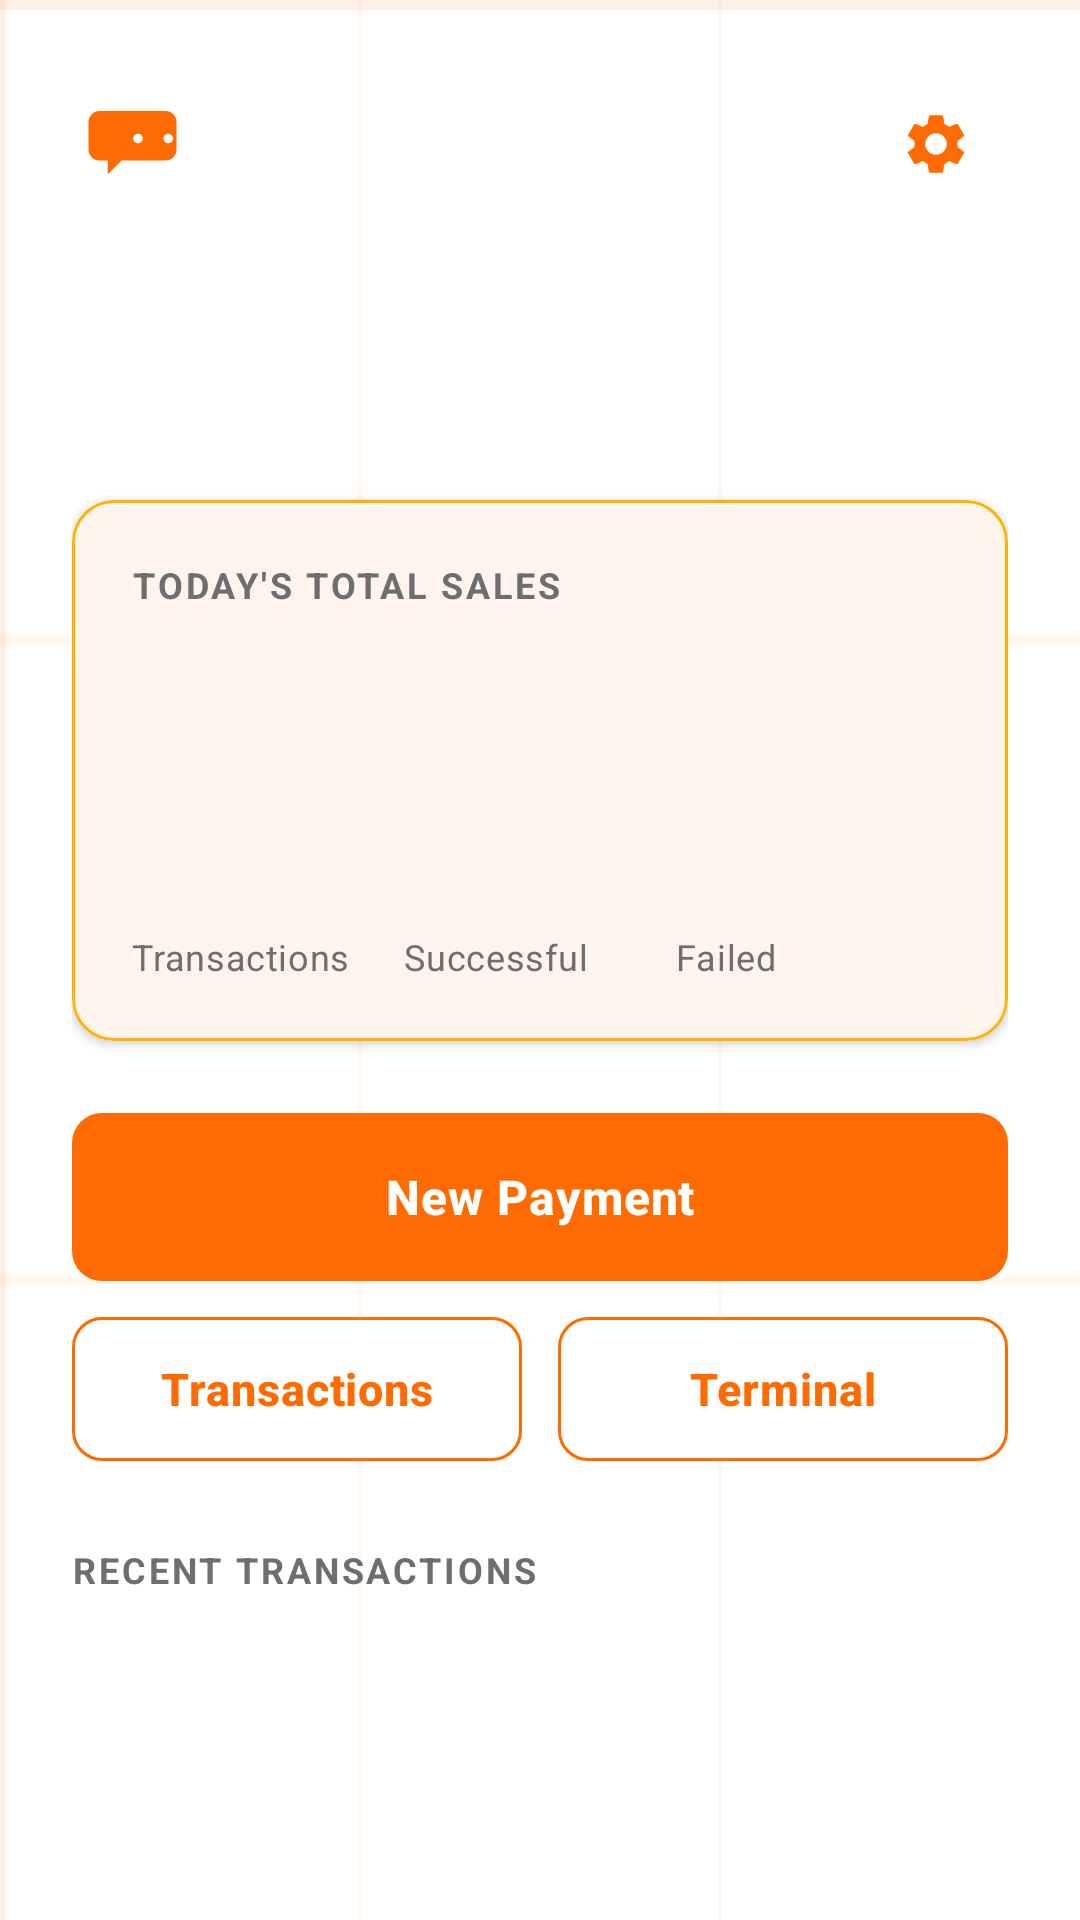

This screen was rendered from an Android layout file. Write that file and the resources it references.
<!-- AndroidManifest.xml: application theme Theme.PayTerminalVersion2 -->
<!-- res/layout/fragment_home.xml -->
<?xml version="1.0" encoding="utf-8"?>
<androidx.core.widget.NestedScrollView xmlns:android="http://schemas.android.com/apk/res/android"
    xmlns:app="http://schemas.android.com/apk/res-auto"
    xmlns:tools="http://schemas.android.com/tools"
    android:layout_width="match_parent"
    android:layout_height="match_parent"
    android:background="@drawable/bg_grid"
    android:fillViewport="true">

    <LinearLayout
        android:layout_width="match_parent"
        android:layout_height="wrap_content"
        android:orientation="vertical"
        android:padding="24dp">

        
        <LinearLayout
            android:layout_width="match_parent"
            android:layout_height="wrap_content"
            android:gravity="center_vertical"
            android:orientation="horizontal">

            <ImageView
                android:layout_width="44dp"
                android:layout_height="44dp"
                android:contentDescription="@string/app_name"
                android:src="@drawable/ic_logo" />

            <LinearLayout
                android:layout_width="0dp"
                android:layout_height="wrap_content"
                android:layout_marginStart="12dp"
                android:layout_weight="1"
                android:orientation="vertical">

                <TextView
                    android:id="@+id/terminalCodeText"
                    android:layout_width="wrap_content"
                    android:layout_height="wrap_content"
                    android:textColor="@color/orange"
                    android:textSize="16sp"
                    android:textStyle="bold"
                    tools:text="TERM-0002" />

                <LinearLayout
                    android:layout_width="wrap_content"
                    android:layout_height="wrap_content"
                    android:gravity="center_vertical"
                    android:orientation="horizontal">

                    <View
                        android:layout_width="6dp"
                        android:layout_height="6dp"
                        android:background="@drawable/ic_dot_online" />

                    <TextView
                        android:id="@+id/terminalStatusText"
                        android:layout_width="wrap_content"
                        android:layout_height="wrap_content"
                        android:layout_marginStart="4dp"
                        android:textColor="@color/success"
                        android:textSize="12sp"
                        android:textStyle="bold"
                        tools:text="Online" />
                </LinearLayout>
            </LinearLayout>

            <ImageButton
                android:id="@+id/settingsButton"
                android:layout_width="48dp"
                android:layout_height="48dp"
                android:background="?attr/selectableItemBackgroundBorderless"
                android:contentDescription="@string/settings_title"
                android:src="@drawable/ic_settings" />
        </LinearLayout>

        
        <TextView
            android:id="@+id/greetingText"
            android:layout_width="wrap_content"
            android:layout_height="wrap_content"
            android:layout_marginTop="24dp"
            android:textColor="@color/charcoal"
            android:textSize="20sp"
            android:textStyle="bold"
            tools:text="Welcome, Rahim" />

        <TextView
            android:id="@+id/merchantNameText"
            android:layout_width="wrap_content"
            android:layout_height="wrap_content"
            android:layout_marginTop="2dp"
            android:textColor="@color/gray_text"
            android:textSize="13sp"
            tools:text="Rahim Electronics" />

        
        <com.google.android.material.card.MaterialCardView
            style="@style/Widget.PayTerminal.Card.Accent"
            android:layout_width="match_parent"
            android:layout_height="wrap_content"
            android:layout_marginTop="24dp">

            <LinearLayout
                android:layout_width="match_parent"
                android:layout_height="wrap_content"
                android:orientation="vertical"
                android:padding="20dp">

                <TextView
                    android:layout_width="wrap_content"
                    android:layout_height="wrap_content"
                    android:text="@string/home_today_sales"
                    android:textAppearance="@style/TextAppearance.PayTerminal.SectionLabel" />

                <TextView
                    android:id="@+id/todayTotalText"
                    android:layout_width="wrap_content"
                    android:layout_height="wrap_content"
                    android:layout_marginTop="8dp"
                    android:textAppearance="@style/TextAppearance.PayTerminal.Money"
                    tools:text="৳1,250.00" />

                
                <LinearLayout
                    android:layout_width="match_parent"
                    android:layout_height="wrap_content"
                    android:layout_marginTop="20dp"
                    android:orientation="horizontal">

                    <LinearLayout
                        android:layout_width="0dp"
                        android:layout_height="wrap_content"
                        android:layout_weight="1"
                        android:orientation="vertical">

                        <TextView
                            android:id="@+id/transactionCountText"
                            android:layout_width="wrap_content"
                            android:layout_height="wrap_content"
                            android:textColor="@color/charcoal"
                            android:textSize="18sp"
                            android:textStyle="bold"
                            tools:text="0" />

                        <TextView
                            android:layout_width="wrap_content"
                            android:layout_height="wrap_content"
                            android:layout_marginTop="2dp"
                            android:text="@string/home_transaction_count"
                            android:textAppearance="@style/TextAppearance.PayTerminal.Metadata" />
                    </LinearLayout>

                    <LinearLayout
                        android:layout_width="0dp"
                        android:layout_height="wrap_content"
                        android:layout_weight="1"
                        android:orientation="vertical">

                        <TextView
                            android:id="@+id/successfulCountText"
                            android:layout_width="wrap_content"
                            android:layout_height="wrap_content"
                            android:textColor="@color/success"
                            android:textSize="18sp"
                            android:textStyle="bold"
                            tools:text="0" />

                        <TextView
                            android:layout_width="wrap_content"
                            android:layout_height="wrap_content"
                            android:layout_marginTop="2dp"
                            android:text="@string/home_successful"
                            android:textAppearance="@style/TextAppearance.PayTerminal.Metadata" />
                    </LinearLayout>

                    <LinearLayout
                        android:layout_width="0dp"
                        android:layout_height="wrap_content"
                        android:layout_weight="1"
                        android:orientation="vertical">

                        <TextView
                            android:id="@+id/failedCountText"
                            android:layout_width="wrap_content"
                            android:layout_height="wrap_content"
                            android:textColor="@color/error"
                            android:textSize="18sp"
                            android:textStyle="bold"
                            tools:text="0" />

                        <TextView
                            android:layout_width="wrap_content"
                            android:layout_height="wrap_content"
                            android:layout_marginTop="2dp"
                            android:text="@string/home_failed"
                            android:textAppearance="@style/TextAppearance.PayTerminal.Metadata" />
                    </LinearLayout>
                </LinearLayout>
            </LinearLayout>
        </com.google.android.material.card.MaterialCardView>

        
        <com.google.android.material.button.MaterialButton
            android:id="@+id/newPaymentButton"
            style="@style/Widget.PayTerminal.Button.Primary"
            android:layout_width="match_parent"
            android:layout_height="56dp"
            android:layout_marginTop="24dp"
            android:text="@string/home_new_payment"
            app:icon="@drawable/ic_add"
            app:iconGravity="textStart" />

        
        <LinearLayout
            android:layout_width="match_parent"
            android:layout_height="wrap_content"
            android:layout_marginTop="12dp"
            android:orientation="horizontal">

            <com.google.android.material.button.MaterialButton
                android:id="@+id/transactionsButton"
                style="@style/Widget.PayTerminal.Button.Secondary"
                android:layout_width="0dp"
                android:layout_height="wrap_content"
                android:layout_marginEnd="6dp"
                android:layout_weight="1"
                android:text="@string/home_transactions" />

            <com.google.android.material.button.MaterialButton
                android:id="@+id/terminalButton"
                style="@style/Widget.PayTerminal.Button.Secondary"
                android:layout_width="0dp"
                android:layout_height="wrap_content"
                android:layout_marginStart="6dp"
                android:layout_weight="1"
                android:text="@string/home_terminal" />
        </LinearLayout>

        
        <TextView
            android:layout_width="wrap_content"
            android:layout_height="wrap_content"
            android:layout_marginTop="28dp"
            android:text="@string/home_recent"
            android:textAppearance="@style/TextAppearance.PayTerminal.SectionLabel" />

        <LinearLayout
            android:id="@+id/recentList"
            android:layout_width="match_parent"
            android:layout_height="wrap_content"
            android:layout_marginTop="8dp"
            android:orientation="vertical" />

        <TextView
            android:id="@+id/emptyRecentText"
            android:layout_width="match_parent"
            android:layout_height="wrap_content"
            android:layout_marginTop="12dp"
            android:padding="16dp"
            android:text="@string/home_empty_recent"
            android:textColor="@color/gray_text"
            android:visibility="gone"
            tools:visibility="visible" />

        <Space
            android:layout_width="match_parent"
            android:layout_height="16dp" />
    </LinearLayout>
</androidx.core.widget.NestedScrollView>
<!-- resources referenced by this layout -->
<resources>
  <color name="charcoal">#FF1A1A1A</color>
  <color name="error">#FFC62828</color>
  <color name="gray_text">#FF6E6E6E</color>
  <color name="orange">#FFFF6B00</color>
  <color name="success">#FF2E7D32</color>
  <!-- drawable bg_grid (drawable) -->
  <?xml version="1.0" encoding="utf-8"?>
  <layer-list xmlns:android="http://schemas.android.com/apk/res/android">
      <item android:drawable="@color/bg_white" />
      <item android:drawable="@drawable/bg_grid_pattern" />
  </layer-list>
  <string name="app_name">PayTerminal</string>
  <string name="home_empty_recent">No transactions yet. Start a new payment to see them here.</string>
  <string name="home_failed">Failed</string>
  <string name="home_new_payment">New Payment</string>
  <string name="home_recent">Recent transactions</string>
  <string name="home_successful">Successful</string>
  <string name="home_terminal">Terminal</string>
  <string name="home_today_sales">Today\'s total sales</string>
  <string name="home_transaction_count">Transactions</string>
  <string name="home_transactions">Transactions</string>
  <string name="settings_title">Settings</string>
  <style name="TextAppearance.PayTerminal.Metadata">
          <item name="android:textColor">@color/gray_text</item>
          <item name="android:textSize">12sp</item>
      </style>
  <style name="TextAppearance.PayTerminal.Money">
          <item name="android:textColor">@color/charcoal</item>
          <item name="android:textStyle">bold</item>
          <item name="android:textSize">40sp</item>
      </style>
  <style name="TextAppearance.PayTerminal.SectionLabel">
          <item name="android:textColor">@color/gray_text</item>
          <item name="android:textStyle">bold</item>
          <item name="android:textSize">12sp</item>
          <item name="android:letterSpacing">0.08</item>
          <item name="android:textAllCaps">true</item>
      </style>
  <style name="Widget.PayTerminal.Button.Primary">
          <item name="backgroundTint">@color/orange</item>
          <item name="android:textColor">@color/white</item>
      </style>
  <style name="Widget.PayTerminal.Button.Secondary">
          <item name="backgroundTint">@color/white</item>
          <item name="strokeColor">@color/orange</item>
          <item name="strokeWidth">1dp</item>
          <item name="android:textColor">@color/orange</item>
          <item name="android:minHeight">48dp</item>
          <item name="android:textSize">15sp</item>
      </style>
  <style name="Widget.PayTerminal.Card.Accent">
          <item name="cardBackgroundColor">@color/white</item>
          <item name="cardCornerRadius">14dp</item>
          <item name="cardElevation">2dp</item>
          <item name="strokeColor">@color/orange_light</item>
          <item name="strokeWidth">1dp</item>
      </style>
  <style name="Theme.PayTerminalVersion2" parent="Base.Theme.PayTerminalVersion2" />
  <color name="bg_white">#FFFFFFFF</color>
  <color name="white">#FFFFFFFF</color>
  <color name="orange_light">#FFFFB300</color>
  <style name="Base.Theme.PayTerminalVersion2" parent="Theme.Material3.Light.NoActionBar">
          <item name="colorPrimary">@color/orange</item>
          <item name="colorOnPrimary">@color/white</item>
          <item name="colorPrimaryContainer">@color/orange_soft</item>
          <item name="colorOnPrimaryContainer">@color/charcoal</item>
          <item name="colorSecondary">@color/orange_light</item>
          <item name="colorOnSecondary">@color/charcoal</item>
          <item name="colorSurface">@color/bg_white</item>
          <item name="colorOnSurface">@color/charcoal</item>
          <item name="colorOnBackground">@color/charcoal</item>
          <item name="android:colorBackground">@color/bg_white</item>
          <item name="android:windowBackground">@color/bg_white</item>
          <item name="colorError">@color/error</item>
      </style>
  <color name="orange_soft">#FFFFE5D6</color>
</resources>
